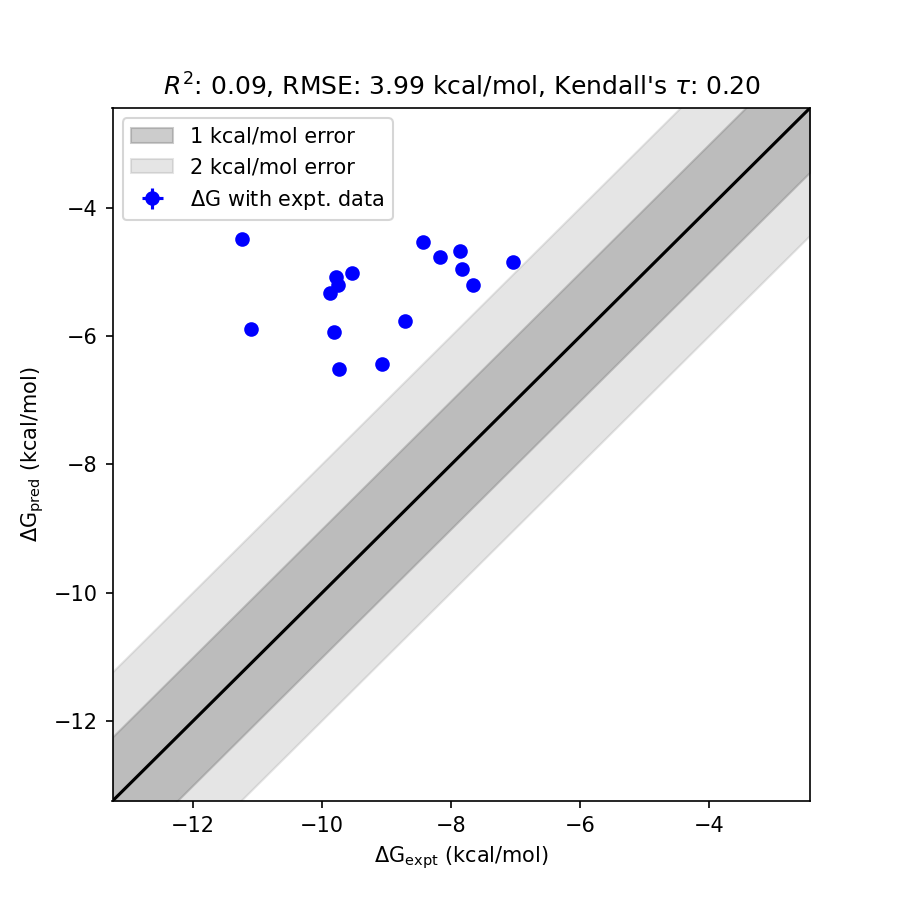

The data file committed next to this chart (first rows):
mol, dG_pred, std_dG_pred, dG_expt, std_dG_expt, has_expt, dG_diff
1h1s, -4.482, 0.0431, -11.25, 0.0000, True, 6.768
28, -5.879, 0.0401, -11.11, 0.0000, True, 5.231
1oiy, -5.076, 0.0384, -9.79, 0.0000, True, 4.714
29, -5.319, 0.0404, -9.88, 0.0000, True, 4.561
32, -5.196, 0.0432, -9.75, 0.0000, True, 4.554
31, -5.015, 0.0384, -9.54, 0.0000, True, 4.525
26, -4.537, 0.0371, -8.43, 0.0000, True, 3.893
30, -5.931, 0.0392, -9.81, 0.0000, True, 3.879
1h1q, -4.766, 0.0362, -8.18, 0.0000, True, 3.414
1oi9, -6.504, 0.0371, -9.74, 0.0000, True, 3.236
22, -4.674, 0.0370, -7.86, 0.0000, True, 3.186
20, -5.761, 0.0378, -8.72, 0.0000, True, 2.959
21, -4.954, 0.0371, -7.83, 0.0000, True, 2.876
1oiu, -6.436, 0.0414, -9.08, 0.0000, True, 2.644
1h1r, -5.199, 0.0363, -7.67, 0.0000, True, 2.472
17, -4.842, 0.0361, -7.04, 0.0000, True, 2.198
